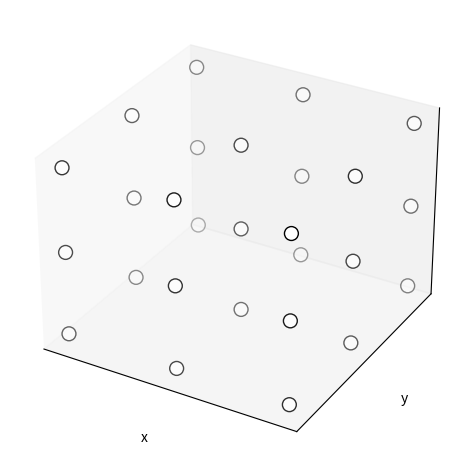
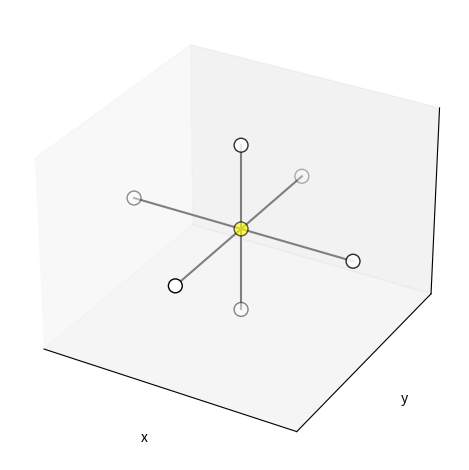

Reproduce these figures in Python, in order.
from dataclasses import dataclass

import numpy as np
from matplotlib import pyplot as plt
from matplotlib.figure import Figure

direction_to_coordinates = {
    "ego": [0, 0, 0],
    "front": [0, 1, 0],
    "bottom": [0, 0, -1],
    "left": [-1, 0, 0],
    "right": [1, 0, 0],
    "top": [0, 0, 1],
    "rear": [0, -1, 0],
}


@dataclass
class DirectionsGrid:
    ego: str = "yellow"
    front: str = "white"
    bottom: str = "white"
    left: str = "white"
    right: str = "white"
    top: str = "white"
    rear: str = "white"

    @property
    def plot(self):
        nodes = list(direction_to_coordinates.values())
        colors = [self.ego, self.front, self.bottom, self.left, self.right, self.top, self.rear]

        node_xyz = np.array(nodes)
        color_xyz = np.array(colors)
        edges = np.array(
            [
                [direction_to_coordinates["rear"], direction_to_coordinates["front"]],
                [direction_to_coordinates["top"], direction_to_coordinates["bottom"]],
                [direction_to_coordinates["left"], direction_to_coordinates["right"]],
            ]
        )

        return plot_3d_grid(node_xyz, color_xyz, edges)


def generate_empty_grid(size: int):
    node_xyz = []
    color_xyz = []
    for x in range(0, size + 1):
        for y in range(0, size + 1):
            for z in range(0, size + 1):
                node_xyz.append([x, y, z])
                color_xyz.append("white")

    return plot_3d_grid(np.array(node_xyz), np.array(color_xyz))


def plot_3d_grid(
    node_xyz: np.array,
    color_xyz: np.array,
    edge_xyz: np.array = None,
) -> Figure:
    # Create the 3D figure
    fig = plt.figure()
    ax = fig.add_subplot(111, projection="3d")

    # Plot the nodes - alpha is scaled by "depth" automatically
    ax.scatter(*node_xyz.T, s=100, c=color_xyz, edgecolors="black", linewidth=1)

    # Plot the edges
    if edge_xyz is not None:
        for vizedge in edge_xyz:
            ax.plot(*vizedge.T, color="tab:gray")

    # Turn gridlines off
    ax.grid(True)
    # Suppress tick labels
    for dim in (ax.xaxis, ax.yaxis, ax.zaxis):
        dim.set_ticks([])
    # Set axes labels
    ax.set_xlabel("x")
    ax.set_ylabel("y")
    ax.set_zlabel("z")

    fig.tight_layout()
    # fig.show()
    return fig


fig = generate_empty_grid(2)
fig.savefig(f"grid4.pdf", transparent=True)

g = DirectionsGrid()
fig = g.plot

fig.savefig(f"direction.pdf", transparent=True)
